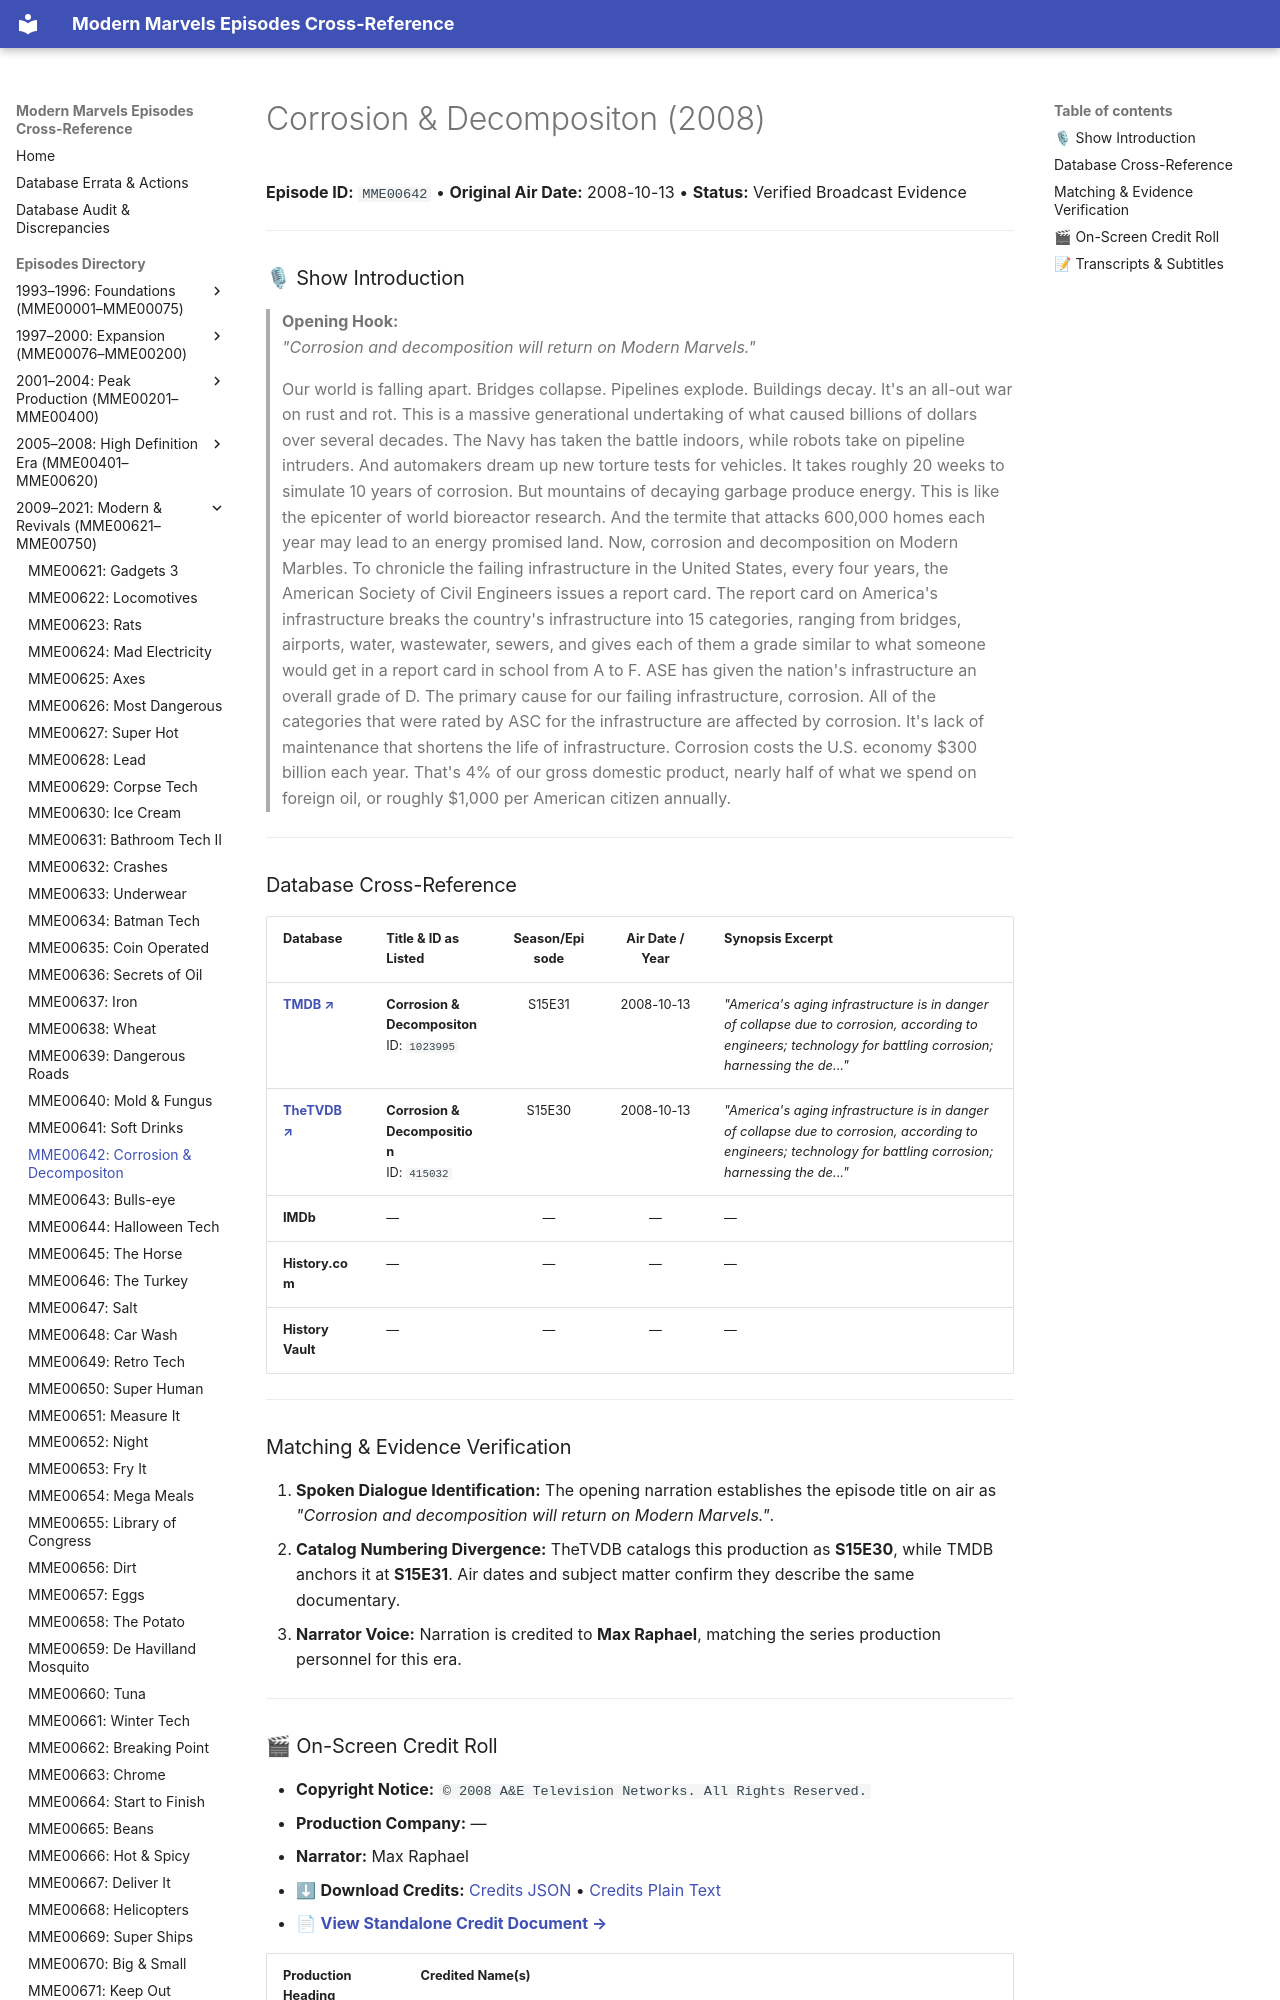

repository: ModernMarvelsFan/ModernMarvels · page: episodes/MME00642/index.html · generator: mkdocs

# Corrosion & Decompositon (2008)

**Episode ID:** `MME00642` • **Original Air Date:** 2008-10-13 • **Status:** Verified Broadcast Evidence

---

### 🎙 Show Introduction

> **Opening Hook:**  
> *"Corrosion and decomposition will return on Modern Marvels."*

> Our world is falling apart. Bridges collapse. Pipelines explode. Buildings decay. It's an all-out war on rust and rot. This is a massive generational undertaking of what caused billions of dollars over several decades. The Navy has taken the battle indoors, while robots take on pipeline intruders. And automakers dream up new torture tests for vehicles. It takes roughly 20 weeks to simulate 10 years of corrosion. But mountains of decaying garbage produce energy. This is like the epicenter of world bioreactor research. And the termite that attacks 600,000 homes each year may lead to an energy promised land. Now, corrosion and decomposition on Modern Marbles. To chronicle the failing infrastructure in the United States, every four years, the American Society of Civil Engineers issues a report card. The report card on America's infrastructure breaks the country's infrastructure into 15 categories, ranging from bridges, airports, water, wastewater, sewers, and gives each of them a grade similar to what someone would get in a report card in school from A to F. ASE has given the nation's infrastructure an overall grade of D. The primary cause for our failing infrastructure, corrosion. All of the categories that were rated by ASC for the infrastructure are affected by corrosion. It's lack of maintenance that shortens the life of infrastructure. Corrosion costs the U.S. economy $300 billion each year. That's 4% of our gross domestic product, nearly half of what we spend on foreign oil, or roughly $1,000 per American citizen annually.

---
